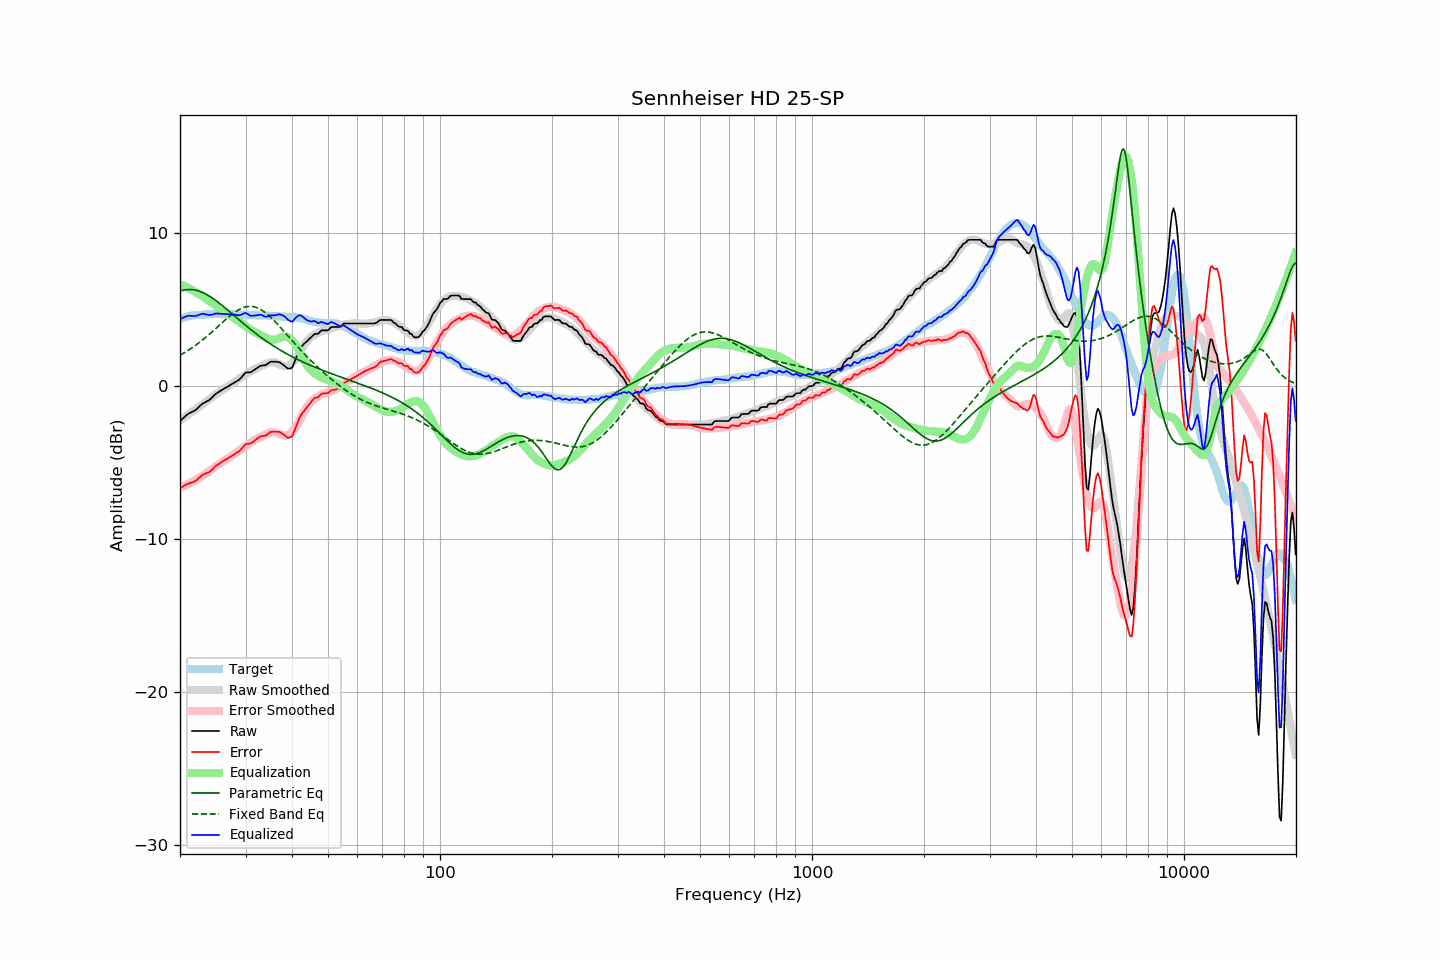

Source data for this figure (header and first rows):
frequency, raw, error, smoothed, error_smoothed, equalization, parametric_eq, fixed_band_eq, equalized_raw, equalized_smoothed, target
20.00, -2.29, -6.68, -2.25, -6.66, 6.66, 6.21, 2.02, 4.37, 4.41, 4.39
20.20, -2.20, -6.63, -2.17, -6.61, 6.61, 6.24, 2.08, 4.42, 4.44, 4.43
20.40, -2.10, -6.56, -2.10, -6.57, 6.57, 6.27, 2.14, 4.47, 4.47, 4.46
20.61, -2.01, -6.50, -2.02, -6.52, 6.52, 6.29, 2.20, 4.51, 4.49, 4.49
20.81, -1.91, -6.44, -1.95, -6.47, 6.47, 6.30, 2.26, 4.56, 4.52, 4.53
21.02, -1.83, -6.40, -1.87, -6.42, 6.42, 6.31, 2.33, 4.59, 4.54, 4.57
21.23, -1.77, -6.35, -1.80, -6.36, 6.36, 6.31, 2.40, 4.60, 4.56, 4.58
21.44, -1.72, -6.32, -1.72, -6.31, 6.31, 6.31, 2.47, 4.59, 4.58, 4.60
21.66, -1.67, -6.29, -1.65, -6.25, 6.25, 6.30, 2.54, 4.58, 4.60, 4.62
21.87, -1.62, -6.25, -1.57, -6.19, 6.19, 6.28, 2.61, 4.58, 4.62, 4.63
22.09, -1.55, -6.19, -1.50, -6.13, 6.13, 6.26, 2.69, 4.59, 4.64, 4.64
22.31, -1.44, -6.09, -1.42, -6.07, 6.07, 6.24, 2.77, 4.63, 4.65, 4.64
22.54, -1.35, -6.00, -1.35, -6.01, 6.01, 6.20, 2.85, 4.66, 4.66, 4.65
22.76, -1.25, -5.91, -1.28, -5.95, 5.95, 6.16, 2.93, 4.70, 4.67, 4.66
22.99, -1.15, -5.81, -1.20, -5.88, 5.88, 6.12, 3.01, 4.73, 4.67, 4.66
23.22, -1.10, -5.77, -1.13, -5.81, 5.81, 6.07, 3.10, 4.71, 4.68, 4.67
23.45, -1.04, -5.72, -1.05, -5.73, 5.73, 6.02, 3.19, 4.70, 4.69, 4.68
23.69, -0.99, -5.68, -0.96, -5.66, 5.66, 5.96, 3.27, 4.67, 4.69, 4.69
23.92, -0.94, -5.64, -0.88, -5.58, 5.58, 5.90, 3.36, 4.64, 4.70, 4.70
24.16, -0.85, -5.56, -0.80, -5.50, 5.50, 5.83, 3.46, 4.65, 4.70, 4.71
24.40, -0.74, -5.46, -0.72, -5.42, 5.42, 5.77, 3.55, 4.68, 4.70, 4.72
24.65, -0.65, -5.36, -0.64, -5.35, 5.35, 5.69, 3.64, 4.70, 4.71, 4.71
24.89, -0.53, -5.25, -0.57, -5.28, 5.28, 5.62, 3.74, 4.74, 4.71, 4.71
25.14, -0.46, -5.17, -0.49, -5.20, 5.20, 5.54, 3.83, 4.75, 4.71, 4.71
25.39, -0.39, -5.11, -0.42, -5.13, 5.13, 5.46, 3.93, 4.74, 4.71, 4.71
25.65, -0.33, -5.04, -0.35, -5.06, 5.06, 5.38, 4.03, 4.73, 4.71, 4.71
25.91, -0.26, -4.95, -0.27, -4.98, 4.98, 5.29, 4.12, 4.72, 4.71, 4.69
26.16, -0.20, -4.90, -0.20, -4.91, 4.91, 5.20, 4.22, 4.71, 4.71, 4.70
26.43, -0.14, -4.84, -0.14, -4.84, 4.84, 5.12, 4.31, 4.70, 4.70, 4.70
26.69, -0.08, -4.78, -0.08, -4.78, 4.78, 5.03, 4.40, 4.70, 4.70, 4.70
26.96, -0.02, -4.72, -0.02, -4.71, 4.71, 4.94, 4.49, 4.70, 4.70, 4.70
27.23, 0.04, -4.66, 0.05, -4.65, 4.65, 4.85, 4.58, 4.69, 4.69, 4.70
27.50, 0.11, -4.59, 0.12, -4.58, 4.58, 4.76, 4.67, 4.69, 4.69, 4.70
27.77, 0.17, -4.52, 0.19, -4.50, 4.50, 4.67, 4.75, 4.67, 4.69, 4.69
28.05, 0.23, -4.46, 0.27, -4.42, 4.42, 4.58, 4.82, 4.66, 4.69, 4.69
28.33, 0.30, -4.37, 0.34, -4.35, 4.35, 4.49, 4.89, 4.65, 4.69, 4.67
28.62, 0.36, -4.32, 0.41, -4.27, 4.27, 4.40, 4.96, 4.63, 4.68, 4.68
28.90, 0.43, -4.25, 0.48, -4.20, 4.20, 4.31, 5.02, 4.63, 4.68, 4.68
29.19, 0.53, -4.14, 0.56, -4.12, 4.12, 4.22, 5.07, 4.66, 4.68, 4.67
29.48, 0.66, -4.02, 0.63, -4.05, 4.05, 4.13, 5.11, 4.71, 4.68, 4.68
29.78, 0.79, -3.89, 0.70, -3.97, 3.97, 4.04, 5.15, 4.77, 4.67, 4.68
30.08, 0.88, -3.80, 0.77, -3.90, 3.90, 3.95, 5.18, 4.78, 4.67, 4.68
30.38, 0.89, -3.77, 0.84, -3.82, 3.82, 3.87, 5.20, 4.71, 4.66, 4.66
30.68, 0.89, -3.77, 0.91, -3.75, 3.75, 3.78, 5.21, 4.64, 4.66, 4.66
30.99, 0.90, -3.75, 0.97, -3.68, 3.68, 3.70, 5.21, 4.59, 4.65, 4.65
31.30, 0.97, -3.68, 1.03, -3.62, 3.62, 3.61, 5.20, 4.60, 4.65, 4.65
31.61, 1.04, -3.61, 1.08, -3.56, 3.56, 3.53, 5.18, 4.61, 4.64, 4.65
31.93, 1.11, -3.52, 1.13, -3.50, 3.50, 3.45, 5.16, 4.62, 4.64, 4.63
32.24, 1.18, -3.44, 1.18, -3.45, 3.45, 3.37, 5.12, 4.63, 4.63, 4.62
32.57, 1.25, -3.37, 1.23, -3.40, 3.40, 3.29, 5.07, 4.65, 4.63, 4.62
32.89, 1.32, -3.30, 1.28, -3.34, 3.34, 3.21, 5.02, 4.67, 4.62, 4.62
33.22, 1.34, -3.28, 1.32, -3.29, 3.29, 3.13, 4.96, 4.64, 4.62, 4.62
33.55, 1.35, -3.26, 1.38, -3.24, 3.24, 3.06, 4.89, 4.59, 4.61, 4.61
33.89, 1.36, -3.25, 1.43, -3.18, 3.18, 2.99, 4.81, 4.54, 4.61, 4.61
34.23, 1.41, -3.20, 1.48, -3.13, 3.13, 2.91, 4.73, 4.54, 4.60, 4.61
34.57, 1.49, -3.11, 1.52, -3.08, 3.08, 2.84, 4.64, 4.57, 4.60, 4.60
34.92, 1.57, -3.02, 1.54, -3.05, 3.05, 2.77, 4.54, 4.62, 4.59, 4.59
35.27, 1.59, -3.00, 1.56, -3.03, 3.03, 2.70, 4.44, 4.62, 4.59, 4.59
35.62, 1.59, -2.99, 1.56, -3.02, 3.02, 2.63, 4.34, 4.62, 4.58, 4.58
35.97, 1.59, -2.98, 1.54, -3.03, 3.03, 2.57, 4.23, 4.63, 4.58, 4.57
... 635 more rows
